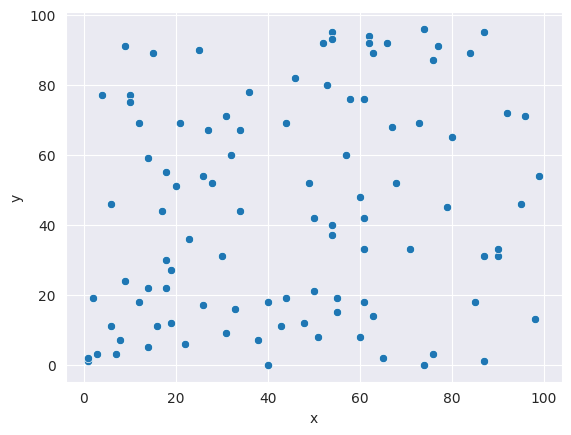

This figure's Python source: (Note: this script raises an exception after producing the figure.)
# Basic data creation methods!
import pandas as pd
import numpy as np
import matplotlib.pyplot as plt
import seaborn as sns



def create_file(dir):
    x = open(dir, 'x+')

def make_random(start=0, stop=100, precision=1):
    n = int(1 / precision * 100)
    x = pd.DataFrame(np.random.randint(low=start, high=stop, size=(n,2)), columns=['x', 'y'])
    return x

def make_linear(start=0, stop=100, precision=0.1):
    x = np.arange(start, stop, precision)
    y = np.arange(start, stop, precision)
    df = pd.DataFrame()
    df.insert(0, column='x', value=x)
    df.insert(1, column='y', value=y)
    return df


if __name__ == "__main__":
    x = make_random()
    y = make_linear()

    sns.set_style("darkgrid")
    # hue="size", style="type", linewidth=2,
    sns.scatterplot(data=x, x="x", y="y", palette="flare")

    y.to_csv('Data/Storage/test1.csv')
    plt.show()
